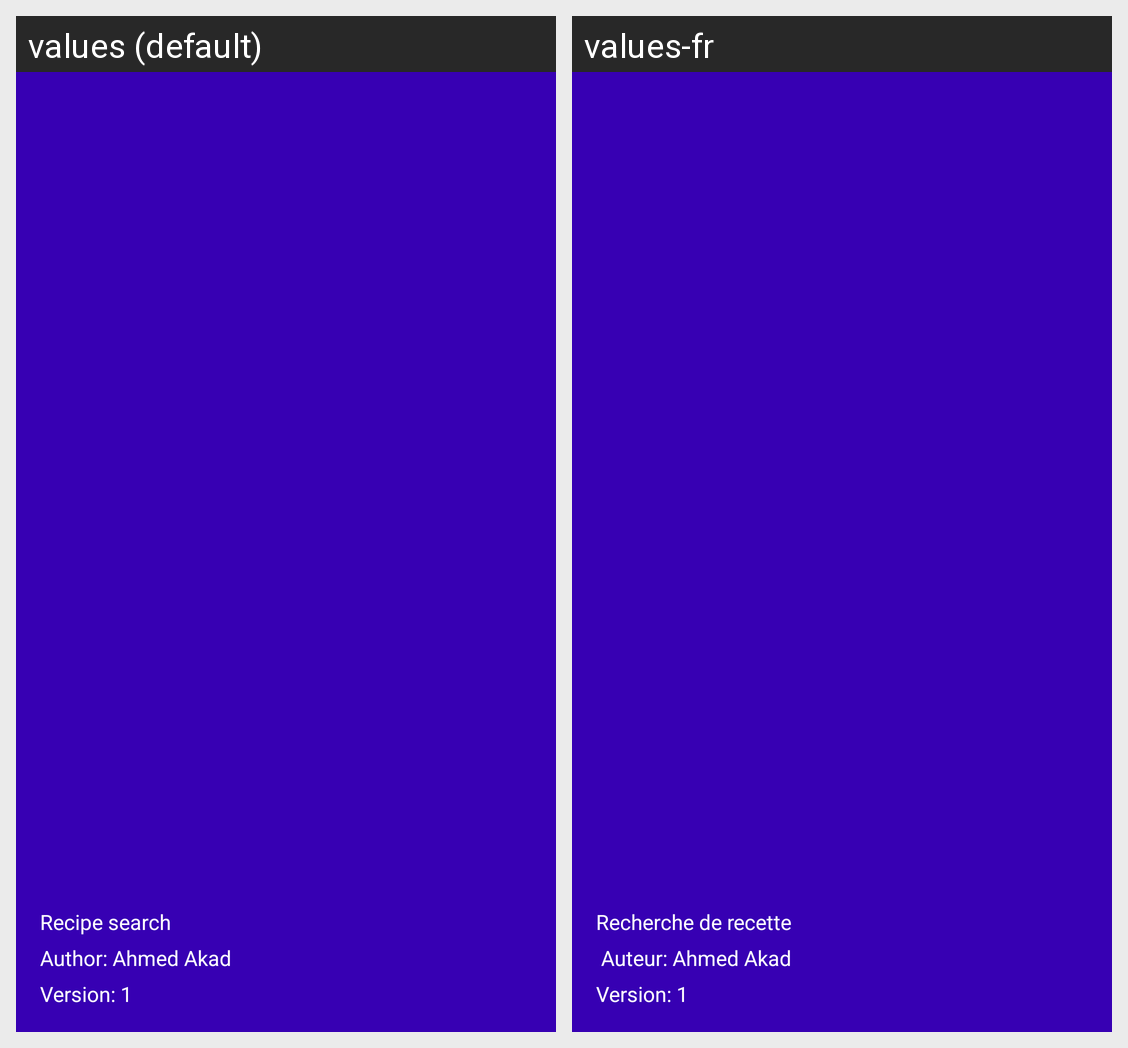

For this localized Android screen grid, give each drawn string resource with its value in every locale shown.
Android screen res/layout/recipe_header_layout.xml rendered under 2 locales, left to right: values (default), values-fr. Device: Nexus 5 (rendered at 1080×1920; each locale shown at half size, 540×960, under a caption strip naming it); theme AppTheme.
Strings drawn on this screen, with the default value and each locale's value (text and hints the layout hard-codes, and strings that could not be matched under every locale, appear in the picture but are not listed):

recipe_search
  values: Recipe search
  values-fr: Recherche de recette

rs_author
  values: Author: Ahmed Akad
  values-fr:  Auteur: Ahmed Akad
